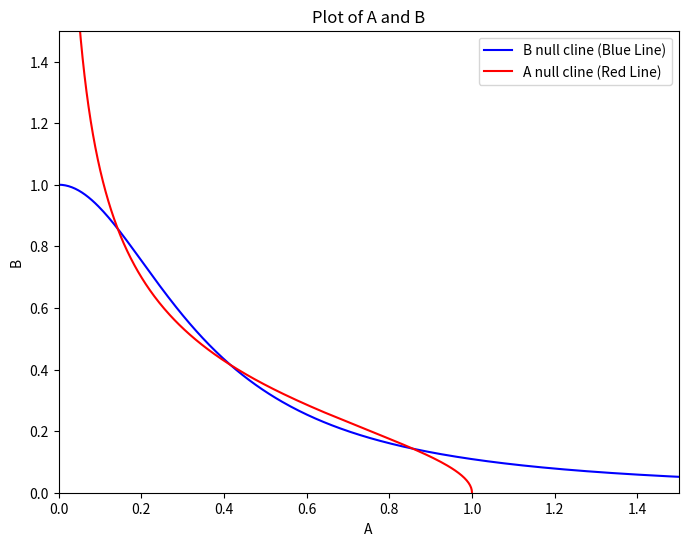

The script that saved this image:
import numpy as np
import matplotlib.pyplot as plt

# Adjusted Parameters
pa = 1.0
da = 1.0
Ka = 0.35  # Adjusted to change the shape of func_A
pb = 1.0
db = 1.0
Kb = 0.35  # Adjusted to change the shape of func_B

# Function definitions
def func_A(B, pa, da, Ka):
    return (pa / da) * Ka**2 / (Ka**2 + B**2)

def func_B(A, pb, db, Kb):
    return (pb / db) * Kb**2 / (Kb**2 + A**2)

# Generate values for A and B
A_values = np.linspace(0, 2, 500)
B_values = np.linspace(0, 2, 500)

# Calculate corresponding B for A and A for B
B_from_A = func_B(A_values, pb, db, Kb)
A_from_B = func_A(B_values, pa, da, Ka)

# Plotting
plt.figure(figsize=(8, 6))
plt.plot(A_values, B_from_A, 'b-', label='B null cline (Blue Line)')
plt.plot(A_from_B, B_values, 'r-', label='A null cline (Red Line)')
plt.xlabel('A')
plt.ylabel('B')
plt.title('Plot of A and B')
plt.legend()

# Set axis limits
plt.xlim(0, 1.5)  # Start x-axis at 0
plt.ylim(0, 1.5)  # Start y-axis at 0

plt.show()